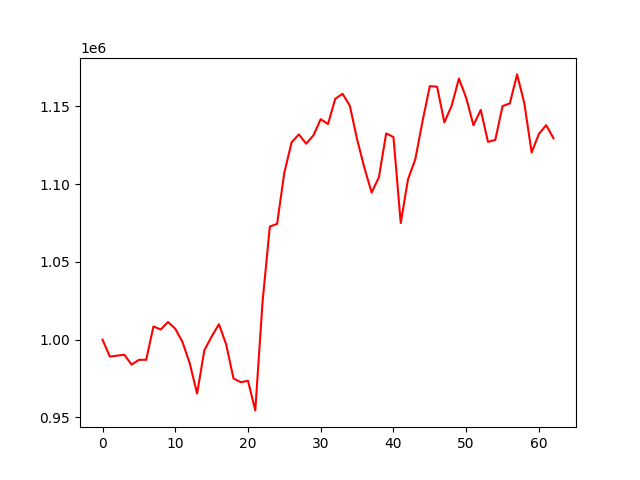

Source data for this figure (header and first rows):
account_value, date, daily_return
1000000, 2020-12-30, 
989177, 2020-12-31, -0.01082
989742, 2021-01-01, 0.0005715
990305, 2021-01-04, 0.0005681
983946, 2021-01-05, -0.006421
987071, 2021-01-06, 0.003176
987082, 2021-01-07, 1.048449013540953e-05
1008506, 2021-01-08, 0.0217
1006565, 2021-01-11, -0.001924
1011348, 2021-01-12, 0.004752
1007040, 2021-01-13, -0.00426
998483, 2021-01-14, -0.008498
984583, 2021-01-15, -0.01392
965340, 2021-01-18, -0.01954
993236, 2021-01-19, 0.0289
1002012, 2021-01-20, 0.008836
1009944, 2021-01-21, 0.007915
996981, 2021-01-22, -0.01283
975121, 2021-01-25, -0.02193
972675, 2021-01-27, -0.002509
973591, 2021-01-28, 0.0009423
954542, 2021-01-29, -0.01957
1024251, 2021-02-01, 0.07303
1072753, 2021-02-02, 0.04735
1074467, 2021-02-03, 0.001597
1107516, 2021-02-04, 0.03076
1126949, 2021-02-05, 0.01755
1131994, 2021-02-08, 0.004477
1126016, 2021-02-09, -0.00528
1131386, 2021-02-10, 0.004768
1141801, 2021-02-11, 0.009205
1138657, 2021-02-12, -0.002753
1154905, 2021-02-15, 0.01427
1158097, 2021-02-16, 0.002764
1150483, 2021-02-17, -0.006575
1128889, 2021-02-18, -0.01877
1110561, 2021-02-19, -0.01624
1094566, 2021-02-22, -0.0144
1104479, 2021-02-23, 0.009057
1132624, 2021-02-24, 0.02548
1130298, 2021-02-25, -0.002054
1074996, 2021-02-26, -0.04893
1103098, 2021-03-01, 0.02614
1115938, 2021-03-02, 0.01164
1140532, 2021-03-03, 0.02204
1163030, 2021-03-04, 0.01973
1162667, 2021-03-05, -0.0003116
1139753, 2021-03-08, -0.01971
1150377, 2021-03-09, 0.009321
1167904, 2021-03-10, 0.01524
1155538, 2021-03-12, -0.01059
1137860, 2021-03-15, -0.0153
1147723, 2021-03-16, 0.008668
1127208, 2021-03-17, -0.01787
1128406, 2021-03-18, 0.001063
1150211, 2021-03-19, 0.01932
1151915, 2021-03-22, 0.001481
1170575, 2021-03-23, 0.0162
1151926, 2021-03-24, -0.01593
1120336, 2021-03-25, -0.02742
... 3 more rows
